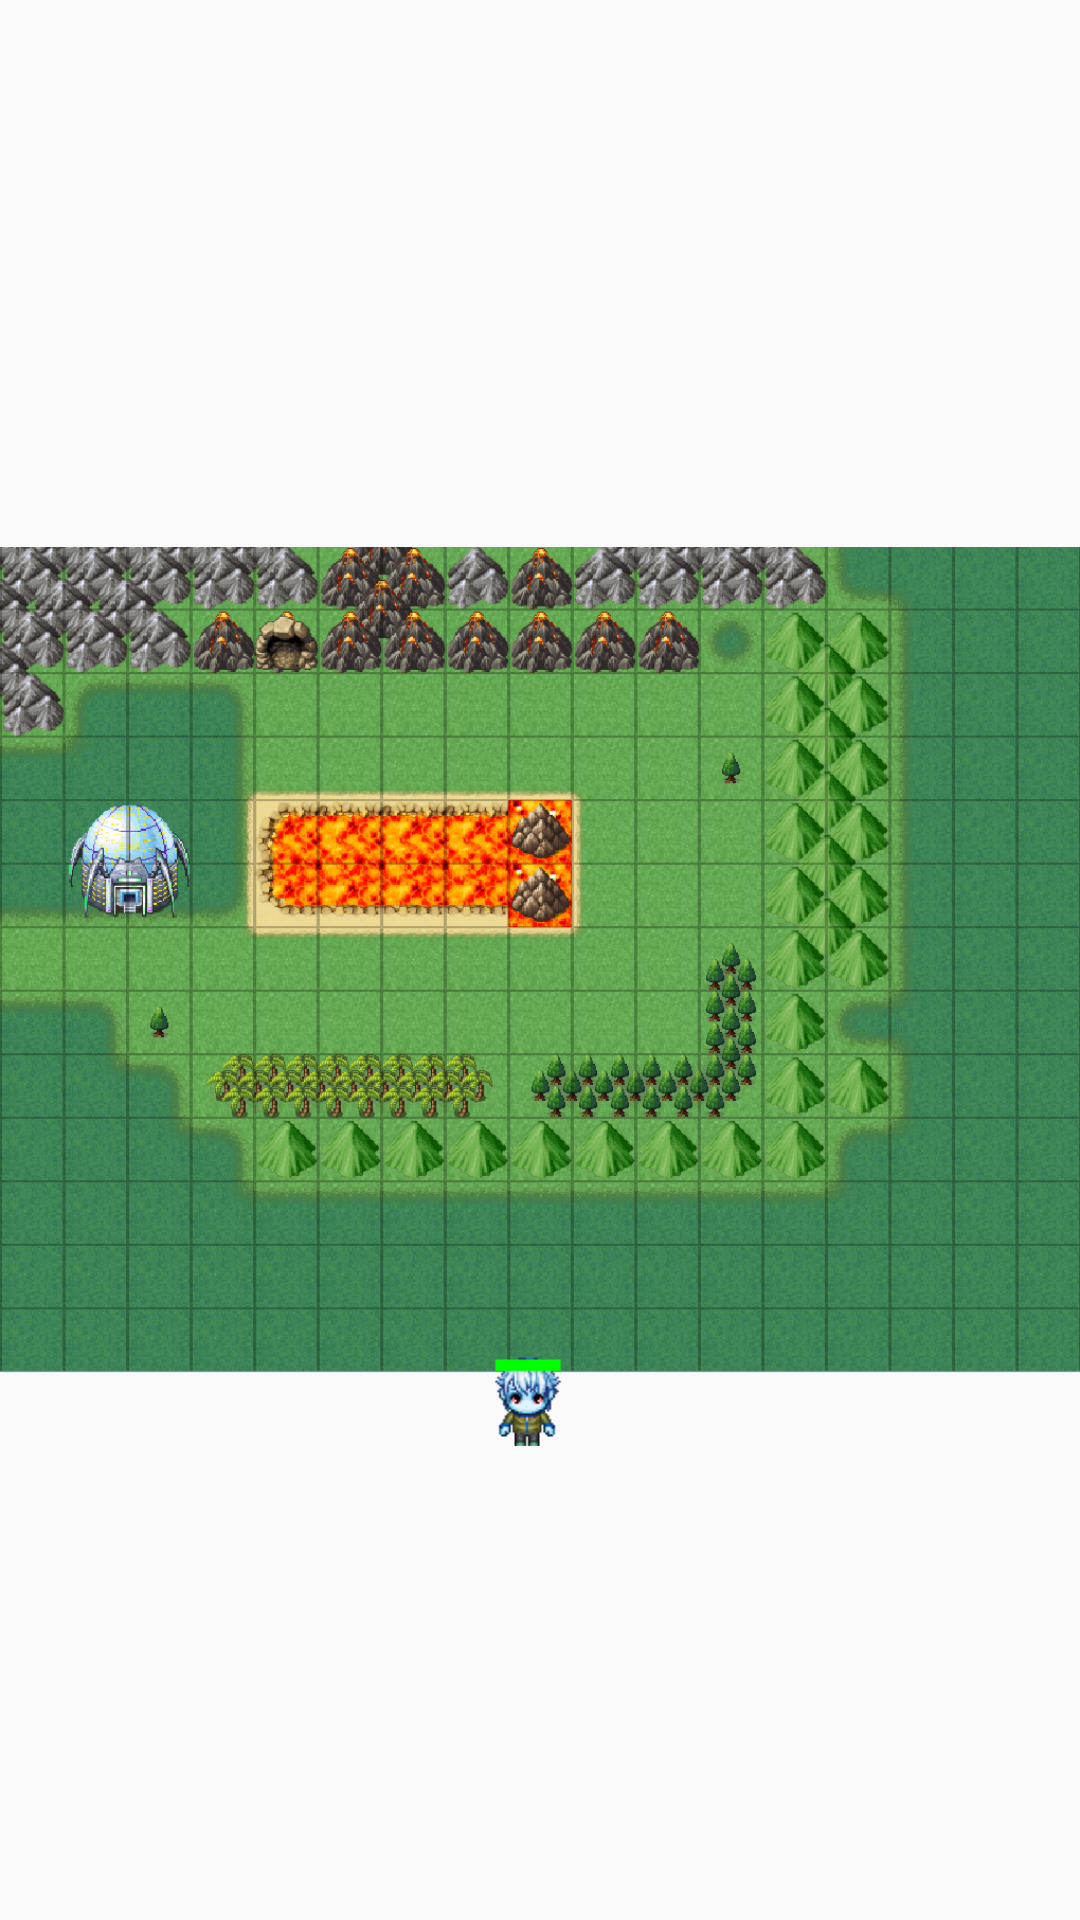

Reconstruct the res/layout file that produces this screen, plus the resources it refers to.
<!-- AndroidManifest.xml: application theme AppTheme -->
<!-- res/layout/activity_main.xml -->
<?xml version="1.0" encoding="utf-8"?>
<RelativeLayout xmlns:android="http://schemas.android.com/apk/res/android"
    xmlns:tools="http://schemas.android.com/tools"
    android:layout_width="match_parent"
    android:layout_height="match_parent">

    <ImageView
        android:layout_width="wrap_content"
        android:layout_height="wrap_content"
        android:src="@drawable/map1" />

    <Button
        android:id="@+id/A"
        android:layout_width="34dp"
        android:layout_height="33dp"
        android:layout_alignParentStart="true"
        android:layout_alignParentLeft="true"
        android:layout_alignParentBottom="true"
        android:layout_marginStart="414dp"
        android:layout_marginLeft="414dp"
        android:layout_marginBottom="157dp"
        android:text="A" />

    <Button
        android:id="@+id/B"
        android:layout_width="49dp"
        android:layout_height="34dp"
        android:layout_alignParentStart="true"
        android:layout_alignParentLeft="true"
        android:layout_alignParentBottom="true"
        android:layout_marginStart="414dp"
        android:layout_marginLeft="414dp"
        android:layout_marginBottom="310dp"
        android:text="B"
        tools:layout_editor_absoluteX="0dp"
        tools:layout_editor_absoluteY="61dp" />

    <ImageView
        android:id="@+id/C"
        android:layout_width="44dp"
        android:layout_height="35dp"
        android:layout_alignParentStart="true"
        android:layout_alignParentLeft="true"
        android:layout_alignParentBottom="true"
        android:layout_marginStart="159dp"
        android:layout_marginLeft="159dp"
        android:layout_marginBottom="310dp"
        android:src="@drawable/cat"
        tools:layout_editor_absoluteX="0dp"
        tools:layout_editor_absoluteY="61dp" />

    <Button
        android:id="@+id/run"
        android:layout_width="wrap_content"
        android:layout_height="wrap_content"
        android:layout_alignParentStart="true"
        android:layout_alignParentLeft="true"
        android:layout_alignParentBottom="true"
        android:layout_marginStart="409dp"
        android:layout_marginLeft="409dp"
        android:layout_marginBottom="22dp"
        android:text="启动"
        tools:layout_editor_absoluteX="0dp"
        tools:layout_editor_absoluteY="61dp" />

    <Button
        android:id="@+id/reset"
        android:layout_width="wrap_content"
        android:layout_height="wrap_content"
        android:layout_alignParentStart="true"
        android:layout_alignParentLeft="true"
        android:layout_alignParentBottom="true"
        android:layout_marginStart="523dp"
        android:layout_marginLeft="523dp"
        android:layout_marginBottom="22dp"
        android:text="重新开始"
        tools:layout_editor_absoluteX="0dp"
        tools:layout_editor_absoluteY="61dp" />

    <ImageView
        android:id="@+id/role1"
        android:layout_width="32dp"
        android:layout_height="32dp"
        android:layout_alignParentStart="true"
        android:layout_alignParentLeft="true"
        android:layout_alignParentBottom="true"
        android:layout_marginStart="160dp"
        android:layout_marginLeft="160dp"
        android:layout_marginBottom="158dp"
        android:src="@drawable/hp6" />


</RelativeLayout>
<!-- resources referenced by this layout -->
<resources>
  <!-- drawable hp6: png bitmap (drawable, 4767 bytes) -->
  <!-- drawable map1: png bitmap (drawable, 295209 bytes) -->
  <style name="AppTheme" parent="Theme.AppCompat.Light.NoActionBar">
          
          
          <item name="android:windowIsTranslucent">true</item>
          <item name="android:windowNoTitle">true</item>
          <item name="android:windowActionBar">false</item>
          <item name="android:windowFullscreen">true</item>
      </style>
</resources>
